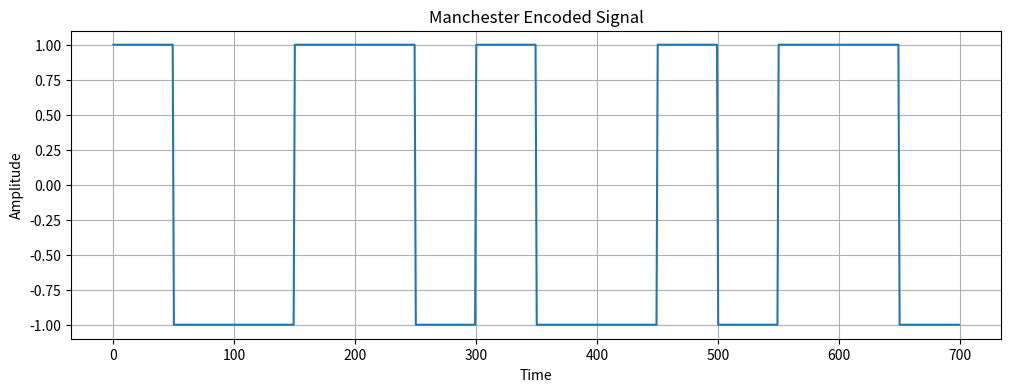

Here is the Python script that generated this plot:
import numpy as np
import matplotlib.pyplot as plt

# Step 1: Input bits
bits = np.array([1, 0, 1, 1, 0, 0, 1])

# Step 2: Manchester encoding
samples_per_bit = 100
manchester_signal = []

for bit in bits:
    if bit == 1:
        # High → Low
        first_half = np.ones(samples_per_bit//2)
        second_half = -1 * np.ones(samples_per_bit//2)
    else:
        # Low → High
        first_half = -1 * np.ones(samples_per_bit//2)
        second_half = np.ones(samples_per_bit//2)
    
    manchester_signal.extend(first_half)
    manchester_signal.extend(second_half)

manchester_signal = np.array(manchester_signal)

# Time axis
t = np.arange(len(manchester_signal))

# Step 3: Plot
plt.figure(figsize=(12,4))
plt.plot(t, manchester_signal)
plt.title("Manchester Encoded Signal")
plt.xlabel("Time")
plt.ylabel("Amplitude")
plt.grid()

plt.show()

# Output bits
print("Input Bits:", bits)
